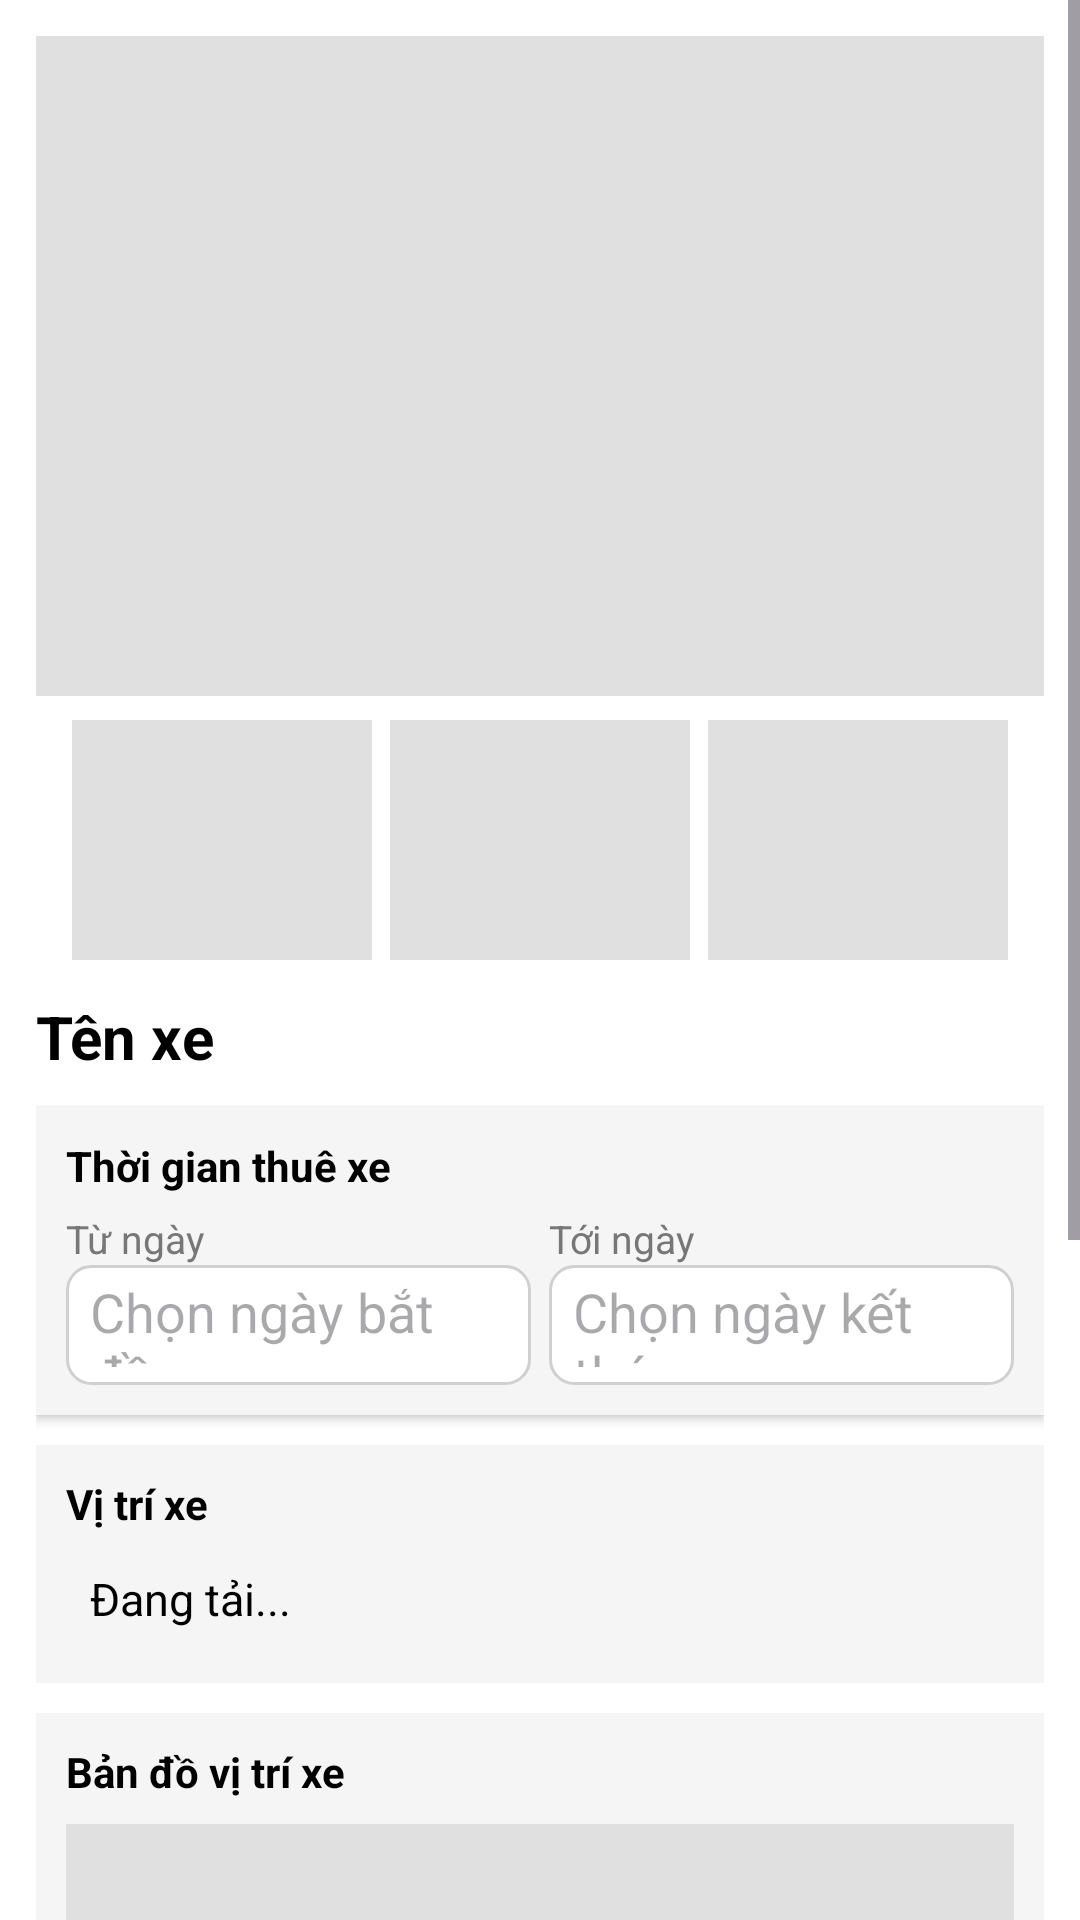

Layout XML and referenced resources for this Android screen:
<!-- AndroidManifest.xml: application theme Theme.AppThueXe -->
<!-- res/layout/fragment_vehicle_detail.xml -->
<?xml version="1.0" encoding="utf-8"?>
<ScrollView xmlns:android="http://schemas.android.com/apk/res/android"
    xmlns:tools="http://schemas.android.com/tools"
    android:layout_width="match_parent"
    android:layout_height="match_parent"
    android:background="@android:color/white">

    <LinearLayout
        android:layout_width="match_parent"
        android:layout_height="wrap_content"
        android:orientation="vertical"
        android:padding="12dp">

        
        <ImageView
            android:id="@+id/imageMain"
            android:layout_width="match_parent"
            android:layout_height="220dp"
            android:scaleType="centerCrop"
            android:background="#E0E0E0" />

        
        <LinearLayout
            android:id="@+id/layoutSmallImages"
            android:layout_width="match_parent"
            android:layout_height="wrap_content"
            android:orientation="horizontal"
            android:gravity="center"
            android:layout_marginTop="8dp">

            <ImageView
                android:id="@+id/imageRight"
                android:layout_width="100dp"
                android:layout_height="80dp"
                android:layout_marginEnd="6dp"
                android:scaleType="centerCrop"
                android:background="#E0E0E0" />

            <ImageView
                android:id="@+id/imageLeft"
                android:layout_width="100dp"
                android:layout_height="80dp"
                android:layout_marginEnd="6dp"
                android:scaleType="centerCrop"
                android:background="#E0E0E0" />

            <ImageView
                android:id="@+id/imageBack"
                android:layout_width="100dp"
                android:layout_height="80dp"
                android:scaleType="centerCrop"
                android:background="#E0E0E0" />
        </LinearLayout>

        
        <TextView
            android:id="@+id/txtVehicleName"
            android:layout_width="wrap_content"
            android:layout_height="wrap_content"
            android:text="Tên xe"
            android:textStyle="bold"
            android:textSize="20sp"
            android:layout_marginTop="12dp"
            android:textColor="@android:color/black" />


        
        
        

        <LinearLayout
            android:layout_width="match_parent"
            android:layout_height="wrap_content"
            android:orientation="vertical"
            android:background="#F5F5F5"
            android:padding="10dp"
            android:layout_marginTop="10dp"
            android:elevation="2dp">

            <TextView
                android:text="Thời gian thuê xe"
                android:textStyle="bold"
                android:textColor="@android:color/black"
                android:textSize="14sp"
                android:layout_width="wrap_content"
                android:layout_height="wrap_content" />

            <LinearLayout
                android:layout_width="match_parent"
                android:layout_height="wrap_content"
                android:orientation="horizontal"
                android:weightSum="2"
                android:layout_marginTop="6dp">

                
                <LinearLayout
                    android:layout_width="0dp"
                    android:layout_height="wrap_content"
                    android:layout_weight="1"
                    android:orientation="vertical">

                    <TextView
                        android:text="Từ ngày"
                        android:textSize="13sp"
                        android:textColor="#777"
                        android:layout_width="wrap_content"
                        android:layout_height="wrap_content" />

                    <EditText
                        android:id="@+id/edtStartDate"
                        android:layout_width="match_parent"
                        android:layout_height="40dp"
                        android:background="@drawable/bg_input_box"
                        android:hint="Chọn ngày bắt đầu"
                        android:focusable="false"
                        android:clickable="true"
                        android:gravity="center_vertical|start"
                        android:paddingStart="8dp" />
                </LinearLayout>

                
                <LinearLayout
                    android:layout_width="0dp"
                    android:layout_height="wrap_content"
                    android:layout_weight="1"
                    android:orientation="vertical"
                    android:layout_marginStart="6dp">

                    <TextView
                        android:text="Tới ngày"
                        android:textSize="13sp"
                        android:textColor="#777"
                        android:layout_width="wrap_content"
                        android:layout_height="wrap_content" />

                    <EditText
                        android:id="@+id/edtEndDate"
                        android:layout_width="match_parent"
                        android:layout_height="40dp"
                        android:background="@drawable/bg_input_box"
                        android:hint="Chọn ngày kết thúc"
                        android:focusable="false"
                        android:clickable="true"
                        android:gravity="center_vertical|start"
                        android:paddingStart="8dp" />
                </LinearLayout>
            </LinearLayout>
        </LinearLayout>


        
        
        

        <LinearLayout
            android:layout_width="match_parent"
            android:layout_height="wrap_content"
            android:orientation="vertical"
            android:background="#F5F5F5"
            android:padding="10dp"
            android:layout_marginTop="10dp">

            <TextView
                android:text="Vị trí xe"
                android:textStyle="bold"
                android:textColor="@android:color/black"
                android:layout_width="wrap_content"
                android:layout_height="wrap_content" />

            <TextView
                android:id="@+id/txtLocation"
                android:layout_width="match_parent"
                android:layout_height="wrap_content"
                android:text="Đang tải..."
                android:textSize="15sp"
                android:textColor="@android:color/black"
                android:padding="8dp"
                android:layout_marginTop="4dp" />
        </LinearLayout>


        
        
        

        <LinearLayout
            android:layout_width="match_parent"
            android:layout_height="wrap_content"
            android:orientation="vertical"
            android:background="#F5F5F5"
            android:padding="10dp"
            android:layout_marginTop="10dp">

            <TextView
                android:text="Bản đồ vị trí xe"
                android:textStyle="bold"
                android:textColor="@android:color/black"
                android:layout_width="wrap_content"
                android:layout_height="wrap_content" />

            <ImageView
                android:id="@+id/imgMap"
                android:layout_width="match_parent"
                android:layout_height="180dp"
                android:layout_marginTop="8dp"
                android:scaleType="centerCrop"
                android:background="#E0E0E0" />
        </LinearLayout>


        
        
        

        <TextView
            android:id="@+id/tvVoucherLabel"
            android:layout_width="match_parent"
            android:layout_height="wrap_content"
            android:text="Mã giảm giá"
            android:textStyle="bold"
            android:textSize="16sp"
            android:layout_marginTop="16dp"
            android:layout_marginStart="12dp"
            android:layout_marginEnd="12dp"
            tools:ignore="MissingPrefix" />

        <EditText
            android:id="@+id/edtVoucher"
            android:layout_width="match_parent"
            android:layout_height="48dp"
            android:hint="Chọn mã voucher"
            android:padding="12dp"
            android:focusable="false"
            android:clickable="true"
            android:background="@drawable/bg_input_box"
            android:layout_marginStart="12dp"
            android:layout_marginEnd="12dp"
            android:layout_marginTop="8dp" />

        <TextView
            android:id="@+id/tvVoucherApplied"
            android:layout_width="match_parent"
            android:layout_height="wrap_content"
            android:textColor="#388E3C"
            android:textStyle="bold"
            android:paddingTop="4dp"
            android:layout_marginStart="12dp"
            android:layout_marginEnd="12dp" />


        
        
        

        <LinearLayout
            android:layout_width="match_parent"
            android:layout_height="wrap_content"
            android:orientation="horizontal"
            android:gravity="center_vertical"
            android:layout_marginTop="16dp"
            android:weightSum="2">

            <LinearLayout
                android:layout_width="0dp"
                android:layout_height="wrap_content"
                android:layout_weight="1"
                android:orientation="vertical">

                <TextView
                    android:id="@+id/txtPriceDay"
                    android:text="100.000đ/ngày"
                    android:textColor="#4CAF50"
                    android:textStyle="bold"
                    android:textSize="18sp"
                    android:layout_width="wrap_content"
                    android:layout_height="wrap_content" />

                <TextView
                    android:id="@+id/txtTotalPrice"
                    android:text="Tổng 0đ"
                    android:textColor="@android:color/black"
                    android:textSize="14sp"
                    android:layout_width="wrap_content"
                    android:layout_height="wrap_content" />
            </LinearLayout>

            <Button
                android:id="@+id/btnThanhToan"
                android:layout_width="0dp"
                android:layout_height="48dp"
                android:layout_weight="1"
                android:text="Thanh toán"
                android:textColor="@android:color/white"
                android:backgroundTint="#4CAF50"
                android:textStyle="bold" />
        </LinearLayout>

    </LinearLayout>
</ScrollView>
<!-- resources referenced by this layout -->
<resources>
  <!-- drawable bg_input_box (drawable) -->
  <?xml version="1.0" encoding="utf-8"?>
  <shape xmlns:android="http://schemas.android.com/apk/res/android"
      android:shape="rectangle">
  
      
      <solid android:color="#FFFFFF"/>
  
      
      <corners android:radius="8dp"/>
  
      
      <stroke
          android:width="1dp"
          android:color="#D0D0D0" />
  
      
      <padding
          android:left="8dp"
          android:top="6dp"
          android:right="8dp"
          android:bottom="6dp" />
  </shape>
  <style name="Theme.AppThueXe" parent="Base.Theme.AppThueXe" />
  <style name="Base.Theme.AppThueXe" parent="Theme.Material3.DayNight.NoActionBar">
          
          
      </style>
</resources>
